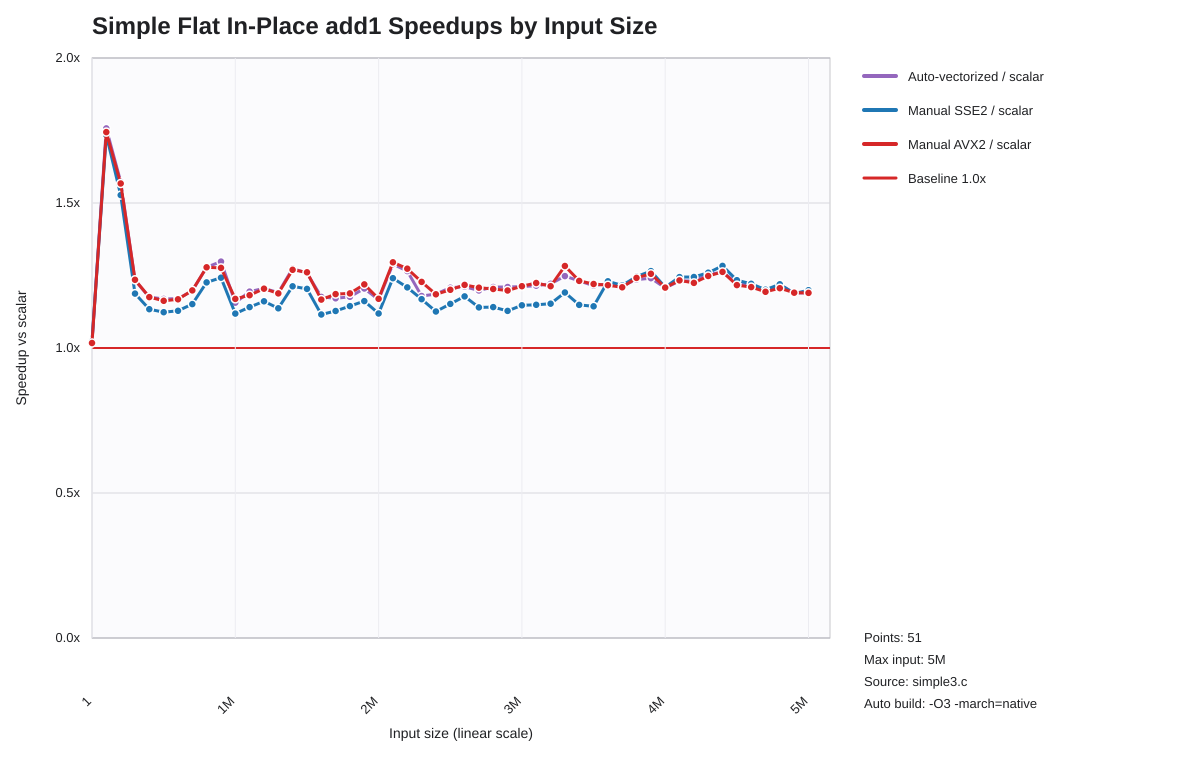

Data behind this chart, as committed beside it:
list_len, auto_speedup_vs_scalar, sse2_speedup_vs_scalar, avx2_speedup_vs_scalar
1, 1.02, 1.023, 1.017
100001, 1.757, 1.734, 1.745
200001, 1.573, 1.527, 1.567
300001, 1.233, 1.188, 1.235
400001, 1.175, 1.134, 1.176
500001, 1.169, 1.124, 1.163
600001, 1.17, 1.128, 1.168
700001, 1.197, 1.151, 1.199
800001, 1.279, 1.226, 1.278
900001, 1.298, 1.243, 1.276
1000001, 1.156, 1.119, 1.169
1100001, 1.195, 1.141, 1.182
1200001, 1.206, 1.161, 1.204
1300001, 1.191, 1.137, 1.188
1400001, 1.274, 1.213, 1.27
1500001, 1.258, 1.204, 1.261
1600001, 1.176, 1.115, 1.167
1700001, 1.171, 1.128, 1.186
1800001, 1.177, 1.144, 1.188
1900001, 1.205, 1.162, 1.219
2000001, 1.167, 1.119, 1.17
2100001, 1.289, 1.241, 1.295
2200001, 1.265, 1.209, 1.274
2300001, 1.179, 1.168, 1.228
2400001, 1.186, 1.126, 1.185
2500001, 1.208, 1.152, 1.201
2600001, 1.211, 1.178, 1.217
2700001, 1.198, 1.14, 1.208
2800001, 1.21, 1.141, 1.204
2900001, 1.21, 1.128, 1.198
3000001, 1.212, 1.147, 1.213
3100001, 1.215, 1.149, 1.224
3200001, 1.221, 1.153, 1.213
3300001, 1.248, 1.191, 1.283
3400001, 1.231, 1.149, 1.231
3500001, 1.215, 1.144, 1.221
3600001, 1.221, 1.23, 1.217
3700001, 1.215, 1.216, 1.209
3800001, 1.236, 1.246, 1.242
3900001, 1.241, 1.265, 1.256
4000001, 1.207, 1.21, 1.208
4100001, 1.231, 1.245, 1.233
4200001, 1.231, 1.245, 1.224
4300001, 1.253, 1.26, 1.248
4400001, 1.262, 1.283, 1.262
4500001, 1.224, 1.234, 1.217
4600001, 1.218, 1.221, 1.21
4700001, 1.195, 1.201, 1.194
4800001, 1.219, 1.22, 1.206
4900001, 1.189, 1.188, 1.191
5000000, 1.191, 1.199, 1.19
